Photos from the image-classification dataset "fruits-360" in the GitHub repository sjeanat3/Apple_Identification. Its 6 classes are: apple braeburn, apple crimson snow, apple golden, apple granny smith, apple pink lady, apple red delicious.

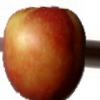
Label: apple braeburn

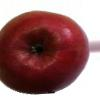
Label: apple crimson snow

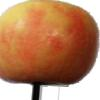
Label: apple pink lady

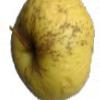
Label: apple golden

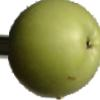
Label: apple granny smith

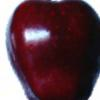
Label: apple red delicious
